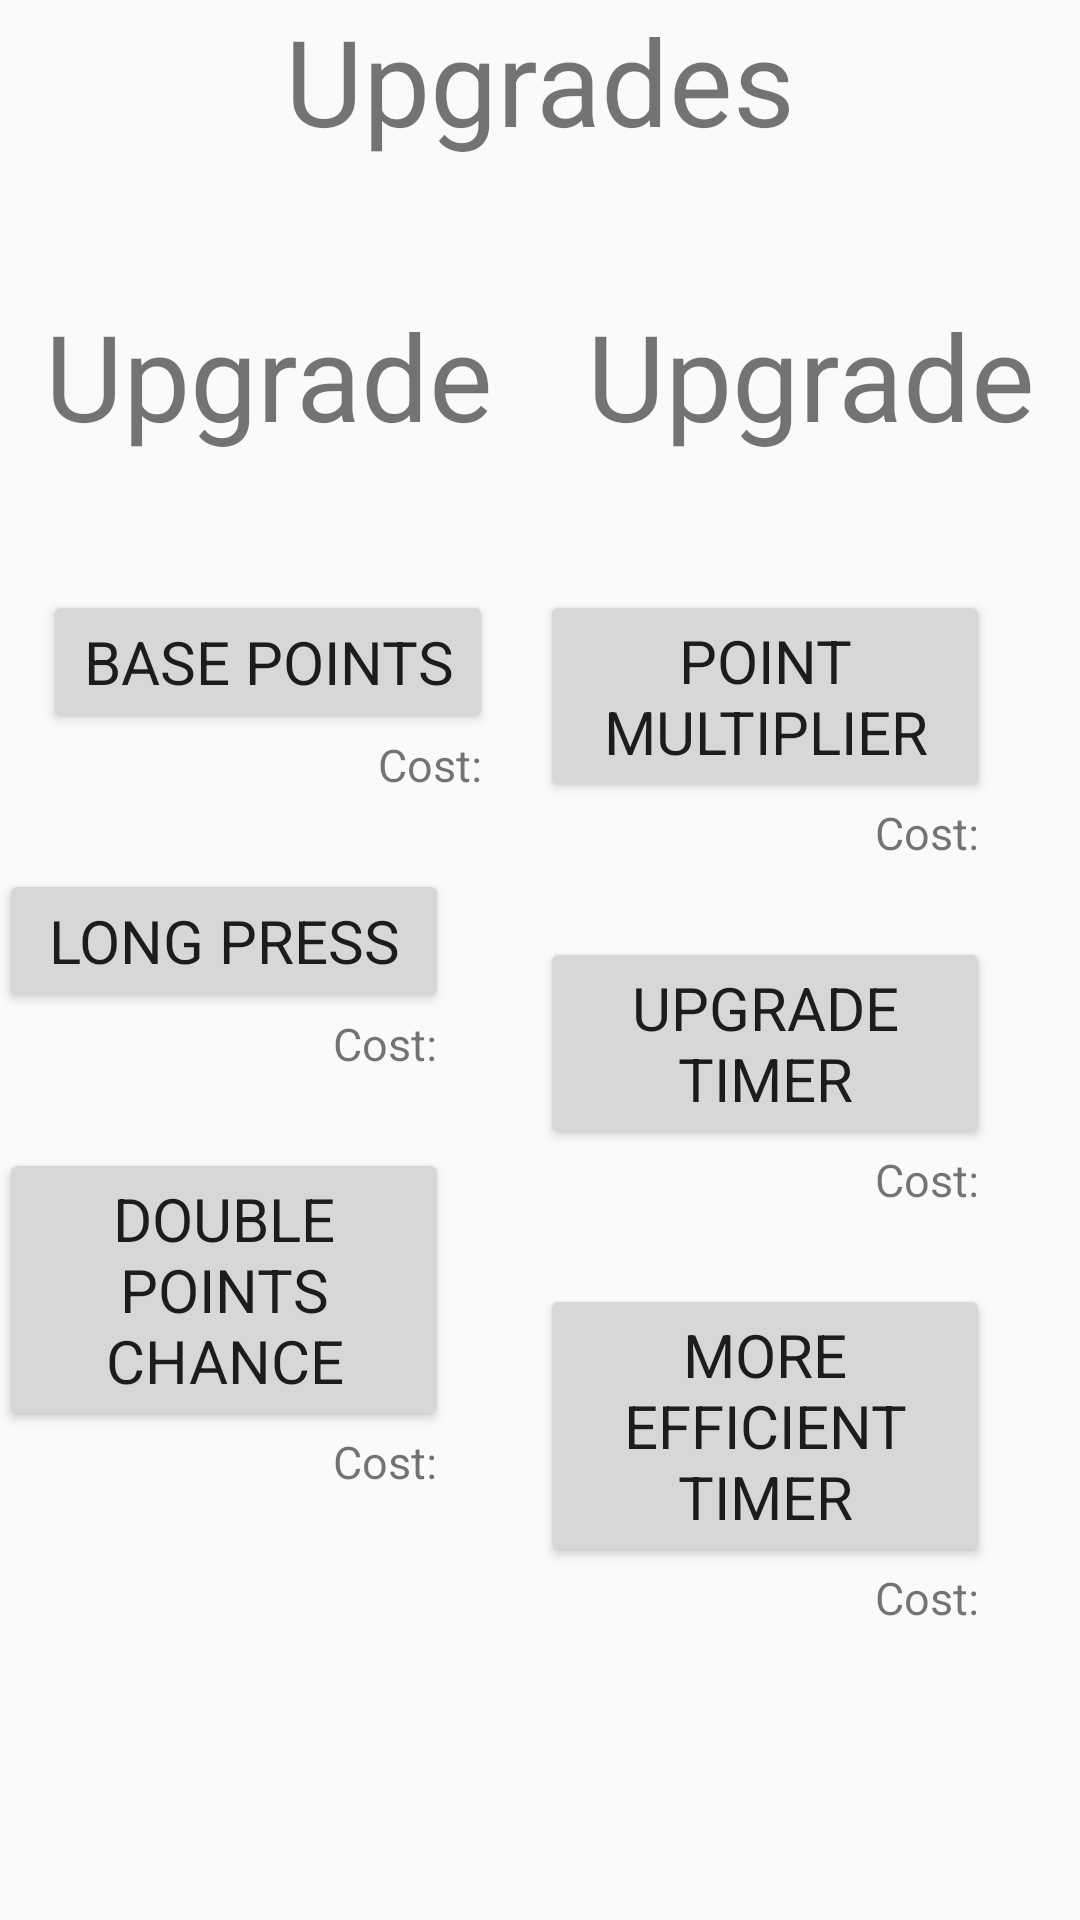

Android layout source for this screen:
<!-- AndroidManifest.xml: application theme AppTheme -->
<!-- res/layout/activity_upgrade.xml -->
<?xml version="1.0" encoding="utf-8"?>
<androidx.constraintlayout.widget.ConstraintLayout xmlns:android="http://schemas.android.com/apk/res/android"
    xmlns:app="http://schemas.android.com/apk/res-auto"
    xmlns:tools="http://schemas.android.com/tools"
    android:layout_width="match_parent"
    android:layout_height="match_parent"
    tools:context=".UpgradeActivity">

    <TextView
        android:id="@+id/cosmeticTextView"
        android:layout_width="wrap_content"
        android:layout_height="wrap_content"
        android:text="@string/upgrade_title"
        android:textSize="40sp"
        app:layout_constraintLeft_toLeftOf="parent"
        app:layout_constraintRight_toRightOf="parent"
        app:layout_constraintTop_toTopOf="parent" />

    <TextView
        android:id="@+id/upgradeOne"
        android:layout_width="wrap_content"
        android:layout_height="wrap_content"
        android:layout_marginLeft="15dp"
        android:layout_marginTop="45dp"
        android:text="Upgrade"
        android:textSize="40sp"
        app:layout_constraintLeft_toLeftOf="parent"
        app:layout_constraintTop_toBottomOf="@id/cosmeticTextView" />

    <TextView
        android:id="@+id/upgradeTwo"
        android:layout_width="wrap_content"
        android:layout_height="wrap_content"
        android:layout_marginTop="45dp"
        android:layout_marginRight="15dp"
        android:text="Upgrade"
        android:textSize="40sp"
        app:layout_constraintRight_toRightOf="parent"
        app:layout_constraintTop_toBottomOf="@id/cosmeticTextView" />

    <Button
        android:id="@+id/basePointUpgradeButton"
        android:layout_width="150dp"
        android:layout_height="wrap_content"
        android:layout_marginTop="45dp"
        android:layout_marginLeft="30dp"
        android:text="@string/base_point"
        android:textSize="20sp"
        app:layout_constraintRight_toRightOf="@id/upgradeOne"
        app:layout_constraintTop_toBottomOf="@id/upgradeOne"
        android:onClick="basePointUpgrade"/>
    <TextView
        android:layout_width="wrap_content"
        android:layout_height="wrap_content"
        app:layout_constraintTop_toBottomOf="@id/basePointUpgradeButton"
        app:layout_constraintRight_toRightOf="@id/basePointUpgradeButton"
        android:textSize="15sp"
        android:text="@string/cost"/>

    <Button
        android:id="@+id/pointMultiplierUpgradeButton"
        android:layout_width="150dp"
        android:layout_height="wrap_content"
        android:layout_marginTop="45dp"
        android:layout_marginRight="15dp"
        android:text="@string/point_multiplier"
        android:textSize="20sp"
        app:layout_constraintRight_toRightOf="@id/upgradeTwo"
        app:layout_constraintTop_toBottomOf="@id/upgradeTwo"
        android:onClick="pointMultiplierUpgrade"/>
    <TextView
        android:layout_width="wrap_content"
        android:layout_height="wrap_content"
        app:layout_constraintTop_toBottomOf="@id/pointMultiplierUpgradeButton"
        app:layout_constraintRight_toRightOf="@id/pointMultiplierUpgradeButton"
        android:textSize="15sp"
        android:text="@string/cost"/>

    <Button
        android:id="@+id/longPress"
        android:layout_width="150dp"
        android:layout_height="wrap_content"
        android:layout_marginTop="45dp"
        android:layout_marginRight="15dp"
        android:text="Long Press"
        android:textSize="20sp"
        app:layout_constraintRight_toRightOf="@id/upgradeOne"
        app:layout_constraintTop_toBottomOf="@id/basePointUpgradeButton"
        android:onClick="longPressUpgrade"
        />
    <TextView
        android:layout_width="wrap_content"
        android:layout_height="wrap_content"
        app:layout_constraintTop_toBottomOf="@id/longPress"
        app:layout_constraintRight_toRightOf="@id/longPress"
        android:textSize="15sp"
        android:text="@string/cost"/>

    <Button
        android:id="@+id/timerUpgradeButton"
        android:layout_width="150dp"
        android:layout_height="wrap_content"
        android:layout_marginTop="45dp"
        android:layout_marginRight="15dp"
        android:text="@string/upgrade_timer"
        android:textSize="20sp"
        app:layout_constraintRight_toRightOf="@id/upgradeTwo"
        app:layout_constraintTop_toBottomOf="@id/pointMultiplierUpgradeButton"
        android:onClick="timerUpgrade"/>
    <TextView
        android:layout_width="wrap_content"
        android:layout_height="wrap_content"
        app:layout_constraintTop_toBottomOf="@id/timerUpgradeButton"
        app:layout_constraintRight_toRightOf="@id/timerUpgradeButton"
        android:textSize="15sp"
        android:text="@string/cost"/>

    <Button
        android:id="@+id/doublePointsReceivedButton"
        android:layout_width="150dp"
        android:layout_height="wrap_content"
        android:layout_marginTop="45dp"
        android:layout_marginRight="15dp"
        android:text="@string/double_points_received"
        android:textSize="20sp"
        app:layout_constraintRight_toRightOf="@id/upgradeOne"
        app:layout_constraintTop_toBottomOf="@id/longPress"
        android:onClick="pointDoubleUpgrade"/>
    <TextView
        android:layout_width="wrap_content"
        android:layout_height="wrap_content"
        app:layout_constraintTop_toBottomOf="@id/doublePointsReceivedButton"
        app:layout_constraintRight_toRightOf="@id/doublePointsReceivedButton"
        android:textSize="15sp"
        android:text="@string/cost"/>

    <Button
        android:id="@+id/efficientTimerButton"
        android:layout_width="150dp"
        android:layout_height="wrap_content"
        android:layout_marginTop="45dp"
        android:layout_marginRight="15dp"
        android:text="@string/more_efficient_timer"
        android:textSize="20sp"
        app:layout_constraintRight_toRightOf="@id/upgradeTwo"
        app:layout_constraintTop_toBottomOf="@id/timerUpgradeButton"
        android:onClick="timerEfficiencyUpgrade"/>
    <TextView
        android:layout_width="wrap_content"
        android:layout_height="wrap_content"
        app:layout_constraintTop_toBottomOf="@id/efficientTimerButton"
        app:layout_constraintRight_toRightOf="@id/efficientTimerButton"
        android:textSize="15sp"
        android:text="@string/cost"/>


</androidx.constraintlayout.widget.ConstraintLayout>
<!-- resources referenced by this layout -->
<resources>
  <string name="base_point">Base Points</string>
  <string name="cost">"Cost: "</string>
  <string name="double_points_received">Double Points Chance</string>
  <string name="more_efficient_timer">More Efficient Timer</string>
  <string name="point_multiplier">Point Multiplier</string>
  <string name="upgrade_timer">Upgrade Timer</string>
  <string name="upgrade_title">Upgrades</string>
  <style name="AppTheme" parent="Theme.AppCompat.Light.DarkActionBar">
          
          <item name="colorPrimary">@color/colorPrimary</item>
          <item name="colorPrimaryDark">@color/colorPrimaryDark</item>
          <item name="colorAccent">@color/colorAccent</item>
          <item name="fontFamily">@font/castoro</item>
      </style>
  <color name="colorPrimary">#6200EE</color>
  <color name="colorPrimaryDark">#3700B3</color>
  <color name="colorAccent">#03DAC5</color>
</resources>
